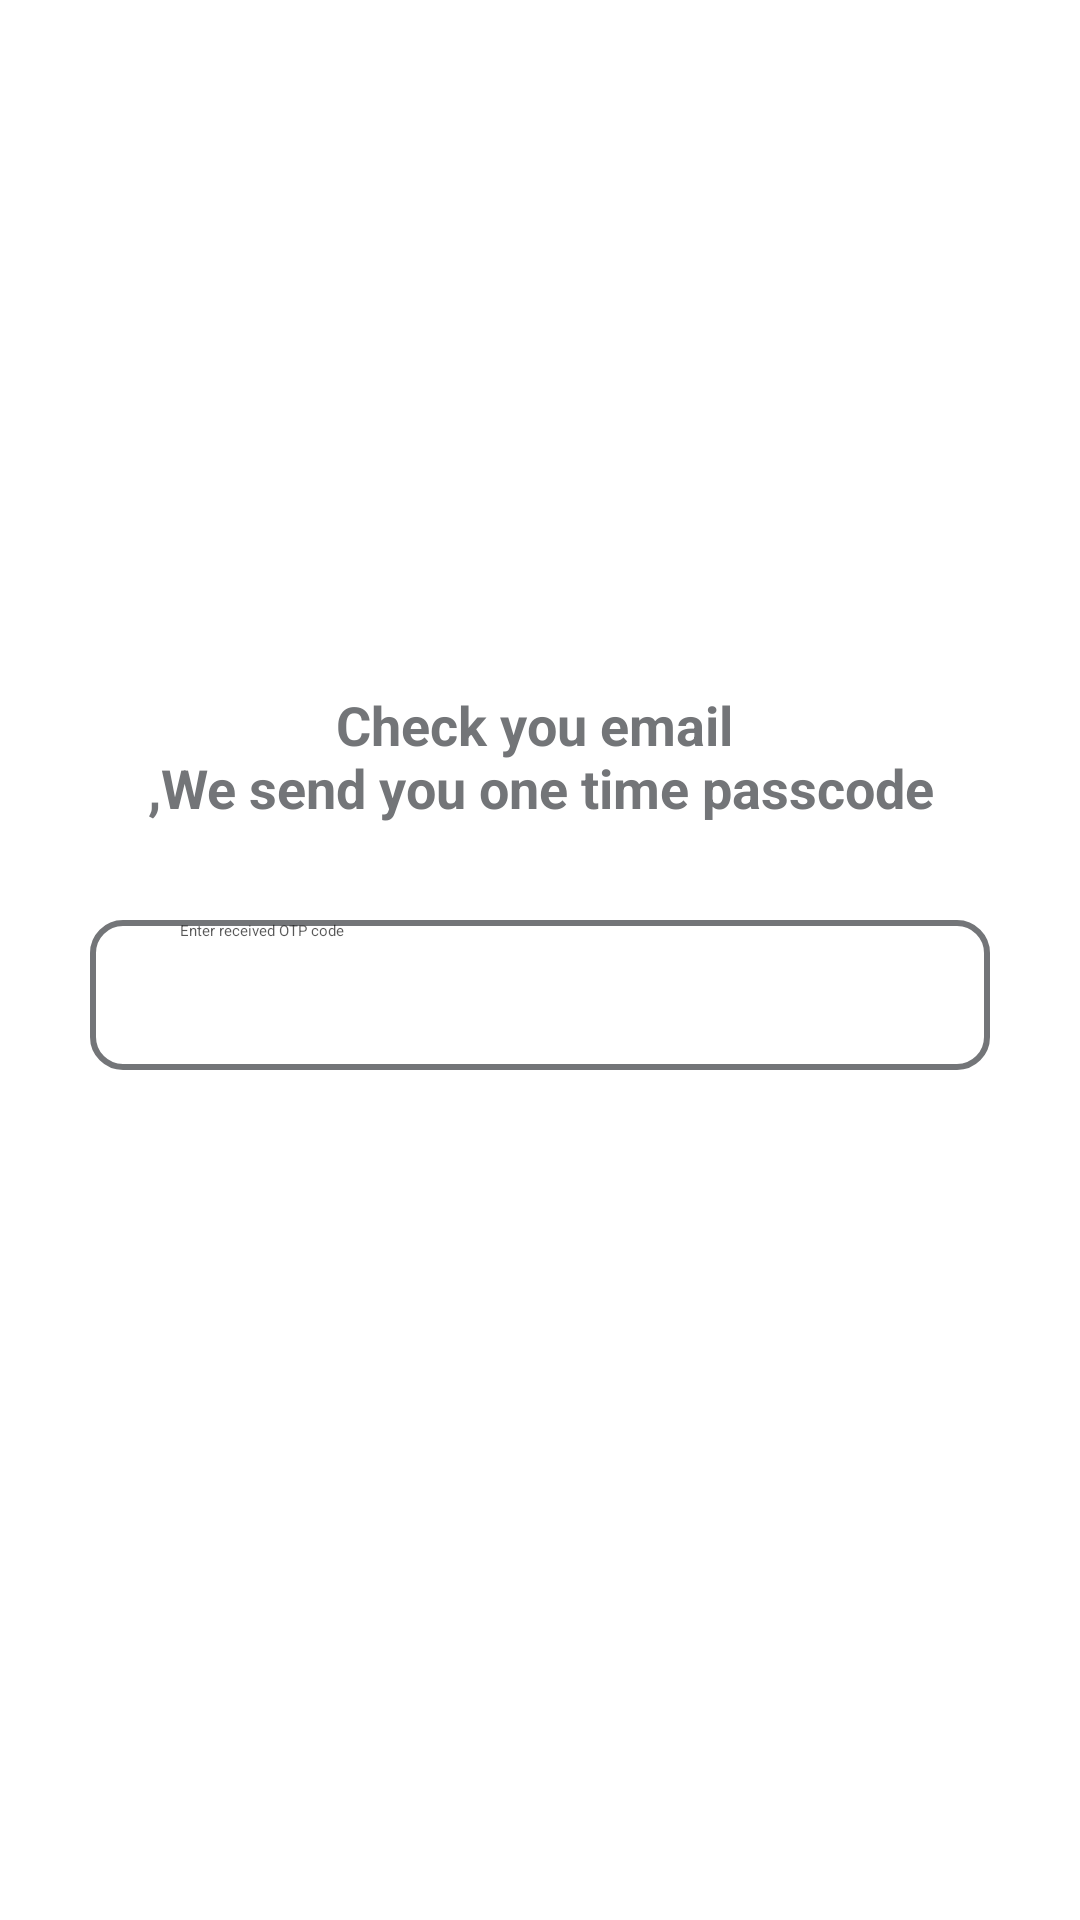

Android layout source for this screen:
<!-- AndroidManifest.xml: application theme Theme.Y2S2_assignment2 -->
<!-- res/layout/activity_main8.xml -->
<?xml version="1.0" encoding="utf-8"?>
<androidx.constraintlayout.widget.ConstraintLayout xmlns:android="http://schemas.android.com/apk/res/android"
    xmlns:app="http://schemas.android.com/apk/res-auto"
    xmlns:tools="http://schemas.android.com/tools"
    android:id="@+id/main"
    android:layout_width="match_parent"
    android:layout_height="match_parent"
    android:background="@color/white"
    tools:context=".MainActivity6">

    <ImageView
        android:id="@+id/imageView7"
        android:layout_width="50dp"
        android:layout_height="75dp"
        app:layout_constraintBottom_toBottomOf="parent"
        app:layout_constraintEnd_toEndOf="parent"
        app:layout_constraintHorizontal_bias="0.95"
        app:layout_constraintStart_toStartOf="parent"
        app:layout_constraintTop_toTopOf="parent"
        app:layout_constraintVertical_bias="0.024"
        app:srcCompat="@drawable/main_logo" />

    <ImageView
        android:id="@+id/imageView8"
        android:layout_width="wrap_content"
        android:layout_height="150dp"
        android:layout_marginTop="4dp"
        app:layout_constraintEnd_toEndOf="parent"
        app:layout_constraintHorizontal_bias="0.447"
        app:layout_constraintStart_toStartOf="parent"
        app:layout_constraintTop_toBottomOf="@+id/imageView7"
        app:srcCompat="@drawable/main8i1" />

    <TextView
        android:id="@+id/textView1"
        android:layout_width="match_parent"
        android:layout_height="wrap_content"
        android:layout_marginBottom="424dp"
        android:gravity="center"
        android:text="@string/Vfy_header"
        android:textColor="@color/black"
        android:textSize="32sp"
        android:textStyle="bold"
        app:layout_constraintBottom_toBottomOf="parent"
        app:layout_constraintEnd_toEndOf="parent"
        app:layout_constraintHorizontal_bias="0.0"
        app:layout_constraintStart_toStartOf="parent"
        app:layout_constraintTop_toBottomOf="@+id/imageView8"
        app:layout_constraintVertical_bias="1.0" />

    <TextView
        android:id="@+id/textView2"
        android:layout_width="match_parent"
        android:layout_height="wrap_content"
        android:gravity="center"
        android:text="@string/Vfy_header2"
        android:textColor="@color/gray1"
        android:textSize="18sp"
        android:textStyle="bold"
        app:layout_constraintBottom_toBottomOf="parent"
        app:layout_constraintEnd_toEndOf="parent"
        app:layout_constraintHorizontal_bias="0.0"
        app:layout_constraintStart_toStartOf="parent"
        app:layout_constraintTop_toBottomOf="@+id/textView1"
        app:layout_constraintVertical_bias="0.035" />

    <EditText
        android:id="@+id/editTextText"
        android:layout_width="match_parent"
        android:layout_height="50dp"
        android:layout_marginLeft="30dp"
        android:layout_marginTop="32dp"
        android:layout_marginRight="30dp"
        android:textColor="@color/black"
        android:background="@drawable/otp_feild"
        android:ems="10"
        android:hint="Enter received OTP code"
        android:inputType="text"
        android:paddingLeft="30dp"
        android:textColorHint="#B10D0D0D"
        app:layout_constraintEnd_toEndOf="parent"
        app:layout_constraintStart_toStartOf="parent"
        app:layout_constraintTop_toBottomOf="@+id/textView2" />


    <androidx.appcompat.widget.AppCompatButton
        android:id="@+id/button2"
        android:layout_width="match_parent"
        android:layout_height="wrap_content"
        android:layout_gravity="center_horizontal|bottom"
        android:layout_marginLeft="30dp"
        android:layout_marginRight="30dp"
        android:background="@drawable/main_button2"
        android:paddingLeft="45dp"
        android:paddingRight="45dp"
        android:text="Verify Now"
        android:textAllCaps="false"
        android:textColor="@color/white"
        android:textSize="22sp"
        android:textStyle=""
        app:layout_constraintBottom_toBottomOf="parent"
        app:layout_constraintEnd_toEndOf="parent"
        app:layout_constraintStart_toStartOf="parent"
        app:layout_constraintTop_toBottomOf="@+id/editTextText"
        app:layout_constraintVertical_bias="0.148" />



</androidx.constraintlayout.widget.ConstraintLayout>
<!-- resources referenced by this layout -->
<resources>
  <color name="black">#FF000000</color>
  <color name="gray1">#737578</color>
  <color name="white">#FFFFFFFF</color>
  <!-- drawable otp_feild (drawable) -->
  <?xml version="1.0" encoding="utf-8"?>
  <selector xmlns:android="http://schemas.android.com/apk/res/android">
  
      <item>
          <shape android:shape="rectangle">
              
              <corners android:radius="10dp"/>
  
              
              <stroke
                  android:width="2dp"
                  android:color="@color/gray1"/>  
  
              
              <solid android:color="@android:color/white"/>
          </shape>
      </item>
  
  </selector>
  <string name="Vfy_header">Verification</string>
  <string name="Vfy_header2">Check you email \n,We send you
          one time passcode</string>
</resources>
